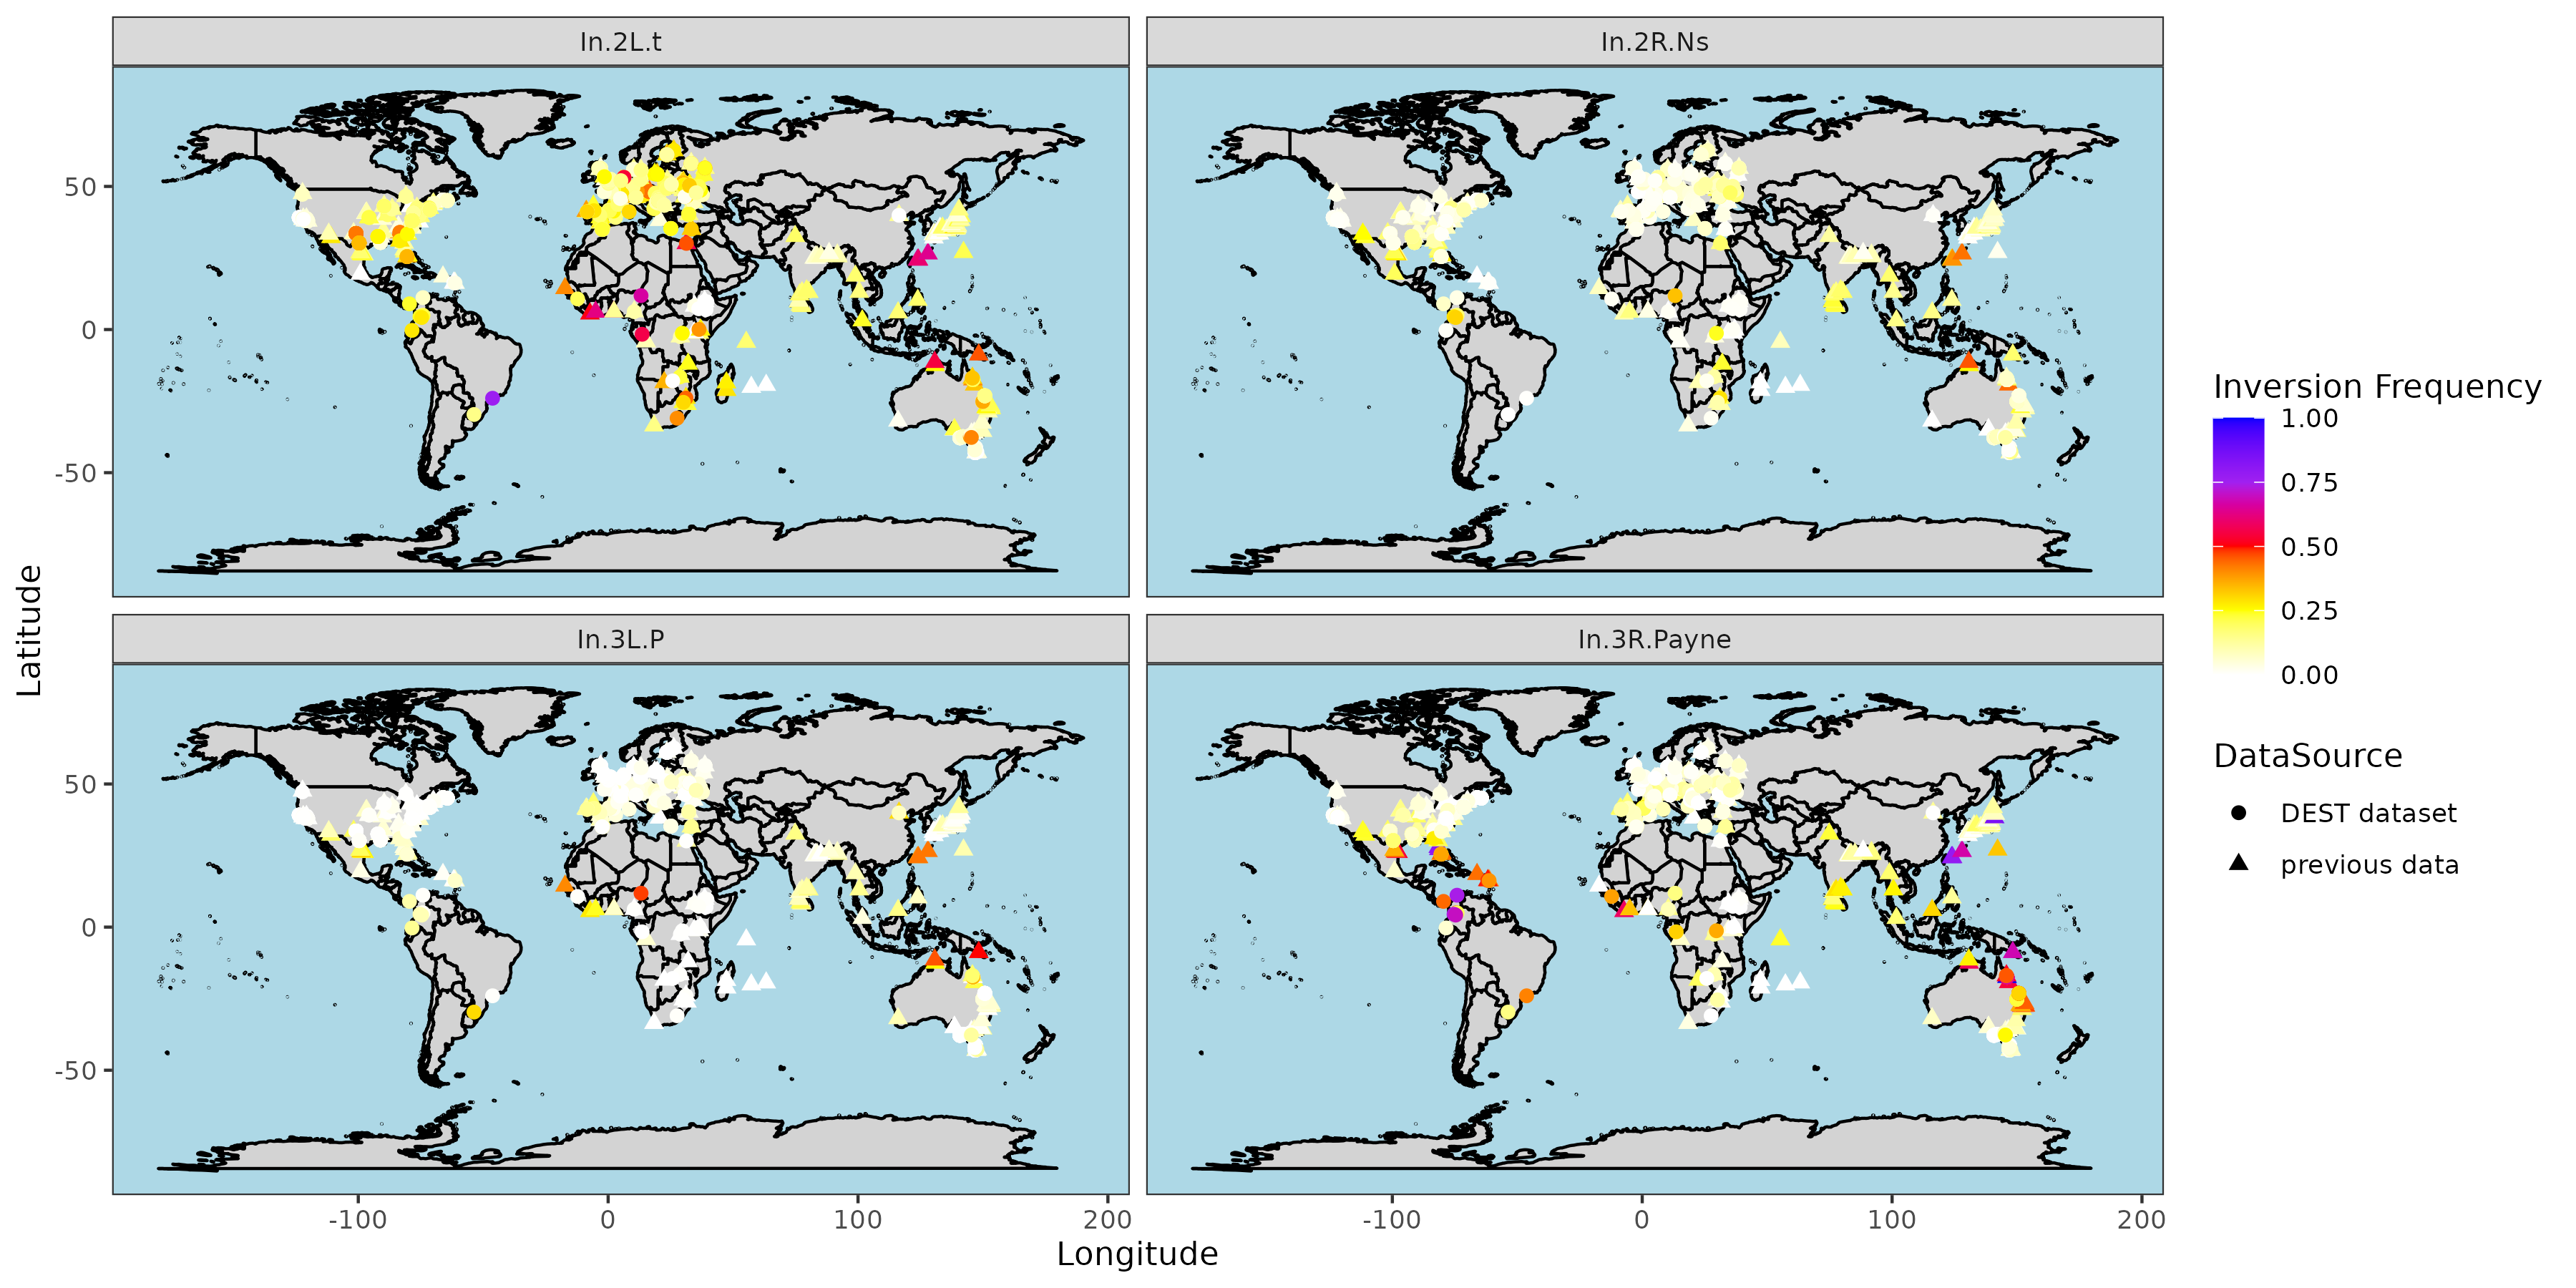

Write the R code that produced this figure.
legend.col <- function(col, lev) {
    opar <- par
    n <- length(col)
    bx <- par("usr")
    box.cx <- c(
        bx[2] + (bx[2] - bx[1]) / 1000,
        bx[2] + (bx[2] - bx[1]) / 1000 + (bx[2] - bx[1]) / 50
    )
    box.cy <- c(bx[3], bx[3])
    box.sy <- (bx[4] - bx[3]) / n
    xx <- rep(box.cx, each = 2)
    par(xpd = TRUE)
    for (i in 1:n) {
        yy <- c(
            box.cy[1] + (box.sy * (i - 1)),
            box.cy[1] + (box.sy * (i)),
            box.cy[1] + (box.sy * (i)),
            box.cy[1] + (box.sy * (i - 1))
        )
        polygon(xx, yy, col = col[i], border = col[i])
    }
    par(new = TRUE)
    plot(0, 0,
        type = "n",
        ylim = c(min(lev), max(lev)),
        yaxt = "n", ylab = "",
        xaxt = "n", xlab = "",
        frame.plot = FALSE
    )
    map.axes(side = 4, las = 2, tick = FALSE, line = .25)
    par <- opar
}

library(rworldmap)
library(kriging)
library(tidyverse)
library(maps)
library(viridis)
dataset <- read.table("/media/inter/mkapun/projects/DESTv2_data_paper/misc/Inversions/InvMeta/FullInvDestv2.txt", header = T, na.string = "NA")
# dataset=read.table("/media/inter/mkapun/projects/DESTv2_data_paper/misc/Inversions/InvMeta/EurInv.txt",header=T,na.string="NA")

dataset <- na.omit(dataset)
attach(dataset)

data_long <- gather(dataset, Inversion, Frequency, In.2L.t:In.3R.Payne, factor_key = TRUE)

data_long$DEST[data_long$DEST == 21] <- "previous data"
data_long$DEST[data_long$DEST == 22] <- "DEST dataset"

panel.grid.major = element_blank(), panel.grid.minor = element_blank()

data_long$DataSource <- as.factor(data_long$DEST)
world_map <- map_data("world")

world_plot <- ggplot() +
    geom_polygon(
        data = world_map, aes(x = long, y = lat, group = group),
        fill = "lightgray", color = "black"
    ) +
    geom_point(data = data_long, aes(x = Longitude, y = Latitude, color = Frequency, pch = DataSource), size = 2) +
    scale_color_gradientn(
        name = "Inversion Frequency",
        colours = c("white", "yellow", "red", "purple", "blue")
    ) + # You can change the color palette as needed
    facet_wrap(. ~ Inversion, nrow = 2, ncol = 2) +
    xlab("Longitude") +
    ylab("Latitude") +
    theme_bw() +
    theme(panel.background = element_rect(fill = "lightblue"),
    panel.grid.major = element_blank(), 
    panel.grid.minor = element_blank())
world_plot

ggsave("/media/inter/mkapun/projects/DESTv2_data_paper/misc/Inversions/InvMeta/PlotDots.pdf",
    world_plot,
    width=12,
    height=6)